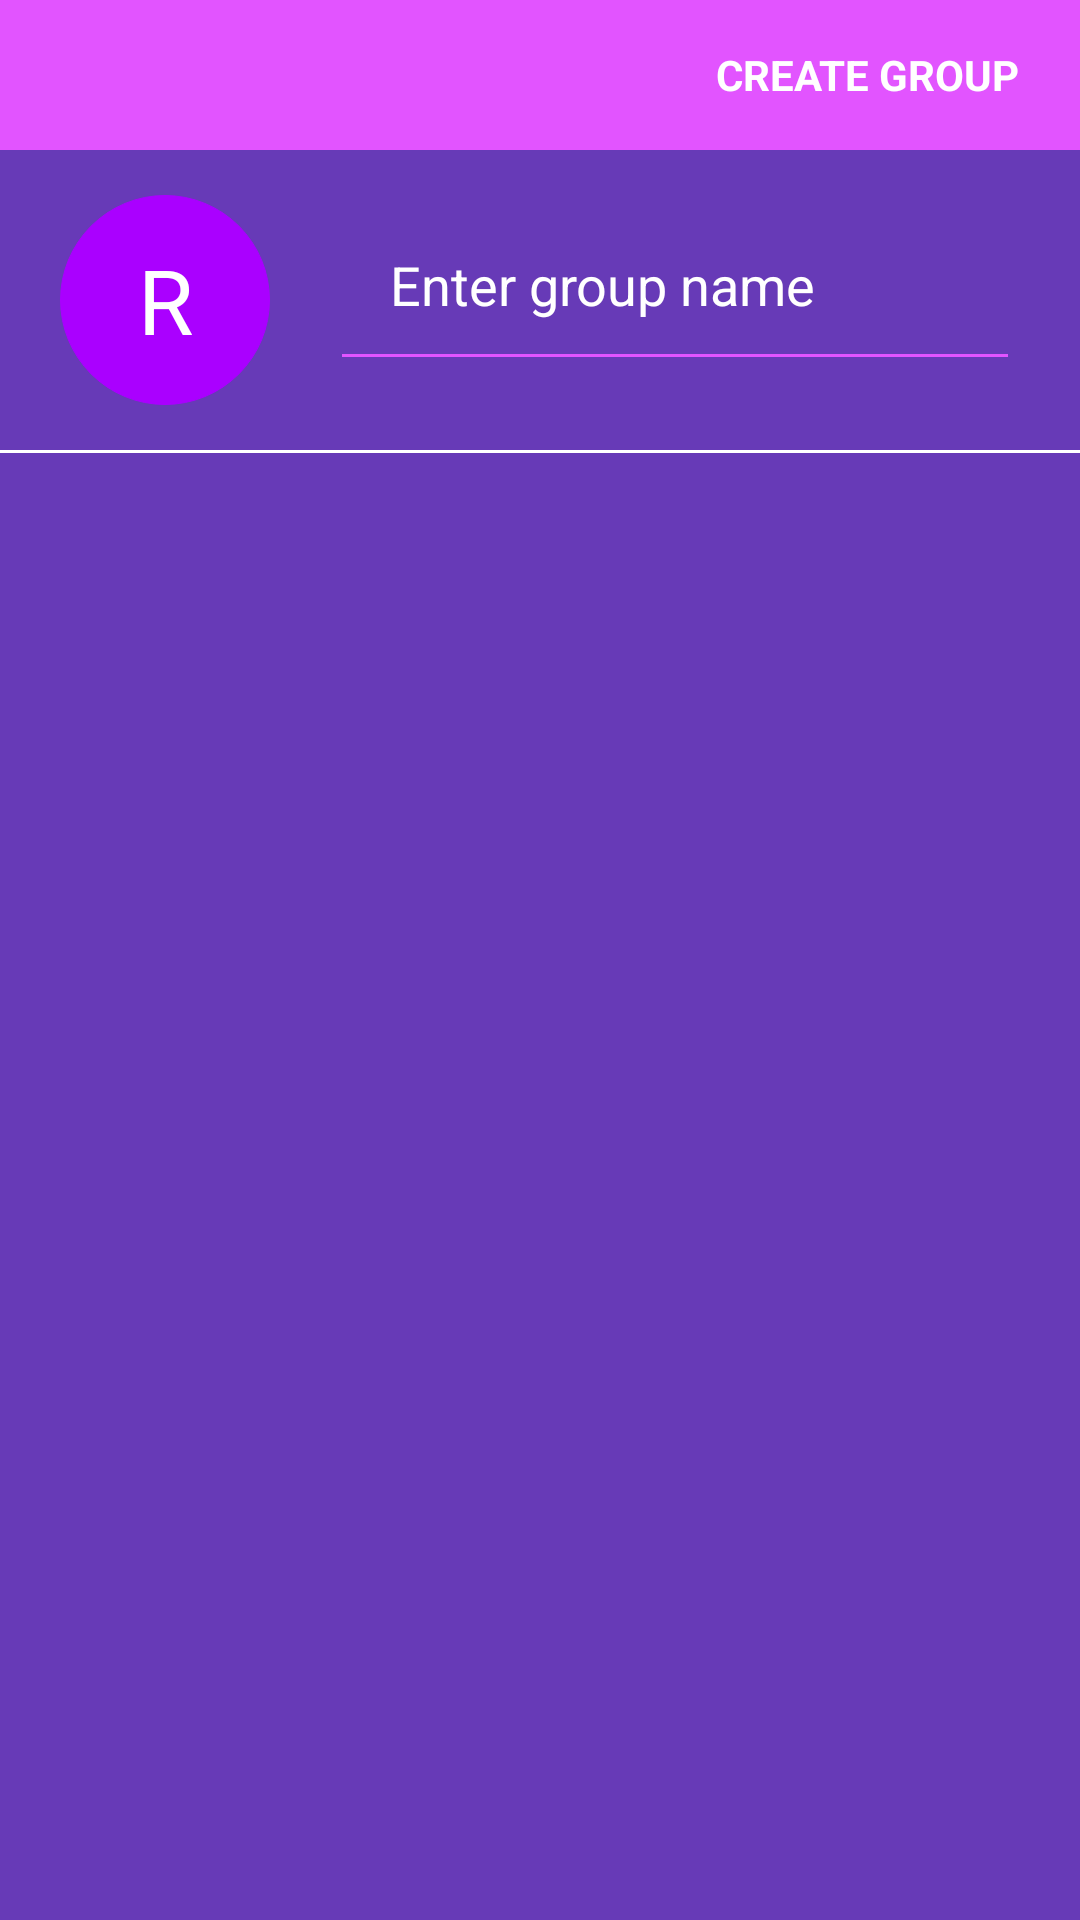

Android layout source for this screen:
<!-- AndroidManifest.xml: application theme AppTheme -->
<!-- res/layout/activity_add_group.xml -->
<?xml version="1.0" encoding="utf-8"?>
<LinearLayout xmlns:android="http://schemas.android.com/apk/res/android"
    xmlns:app="http://schemas.android.com/apk/res-auto"
    android:layout_width="match_parent"
    android:layout_height="match_parent"
    android:orientation="vertical">

    <LinearLayout
        android:id="@+id/btnAddGroup"
        android:layout_width="match_parent"
        android:layout_height="50dp"
        android:background="@color/secondaryLightColor"
        android:gravity="center|right"
        android:orientation="horizontal"
        android:paddingRight="20dp">

        <ImageView
            android:layout_width="40dp"
            android:layout_height="40dp"
            android:padding="7dp"
            android:src="@drawable/done_add_email" />

        <TextView
            android:id="@+id/txtActionName"
            android:layout_width="wrap_content"
            android:layout_height="wrap_content"
            android:text="Create group"
            android:textAllCaps="true"
            android:textColor="@android:color/white"
            android:textStyle="bold" />
    </LinearLayout>

    <LinearLayout
        android:layout_width="match_parent"
        android:layout_height="100dp"
        android:gravity="center"
        android:orientation="horizontal"
        android:paddingEnd="20dp"
        android:paddingStart="20dp"
        android:focusable="true"
        android:focusableInTouchMode="true">

        <TextView
            android:id="@+id/icon_group"
            android:layout_width="wrap_content"
            android:layout_height="wrap_content"
            android:background="@drawable/rounded_textview"
            android:gravity="center"
            android:text="R"
            android:textColor="@android:color/white"
            android:textSize="30sp" />

        <EditText
            android:id="@+id/editGroupName"
            android:layout_width="0dp"
            android:layout_height="wrap_content"
            android:layout_marginLeft="20dp"
            android:layout_weight="3"
            android:hint="@string/enter_group_name"
            android:textColorHint="@color/primaryTextColor"
            android:paddingBottom="20dp"
            android:paddingLeft="20dp" />

    </LinearLayout>

    <View
        android:id="@+id/line"
        android:layout_width="match_parent"
        android:layout_height="1dp"
        android:background="@color/primaryTextColor" />

    <android.support.v7.widget.RecyclerView
        android:id="@+id/recycleListFriend"
        android:layout_width="match_parent"
        android:layout_height="match_parent"
        android:paddingStart="10dp"
        android:paddingEnd="10dp"
        />
</LinearLayout>
<!-- resources referenced by this layout -->
<resources>
  <color name="primaryTextColor">#ffffff</color>
  <color name="secondaryLightColor">#e254ff</color>
  <!-- drawable rounded_textview (drawable) -->
  <selector xmlns:android="http://schemas.android.com/apk/res/android">
      <item android:drawable="@drawable/circle_background" />
  </selector>
  <string name="enter_group_name">Enter group name</string>
  <style name="AppTheme" parent="Theme.AppCompat.Light.NoActionBar">
          
          <item name="android:colorPrimary">@color/primaryColor</item>
          <item name="android:colorPrimaryDark">@color/primaryDarkColor</item>
          <item name="android:colorAccent">@color/secondaryColor</item>
          <item name="android:textColorPrimary">@color/primaryTextColor</item>
          <item name="android:textColorSecondary">@color/secondaryLightColor</item>
          <item name="colorAccent">@color/secondaryColor</item>
          <item name="android:textColorSecondaryInverse">@color/primaryTextColor</item>
          <item name="colorControlHighlight">@android:color/white</item>
          <item name="android:windowBackground">@color/primaryColor</item>
          <item name="android:navigationBarColor">@color/primaryDarkColor</item>
          <item name="android:actionMenuTextColor">@color/secondaryColor</item>
      </style>
  <!-- drawable circle_background (drawable) -->
  <shape xmlns:android="http://schemas.android.com/apk/res/android"
      android:shape="oval">
  
      <solid android:color="@color/secondaryColor" />
  
      <size
          android:width="70dp"
          android:height="70dp" />
  
      <stroke
          android:width="0.0000001dp"
          android:color="@color/secondaryColor" />
  </shape>
  <color name="primaryColor">#673ab7</color>
  <color name="primaryDarkColor">#320b86</color>
  <color name="secondaryColor">#aa00ff</color>
</resources>
